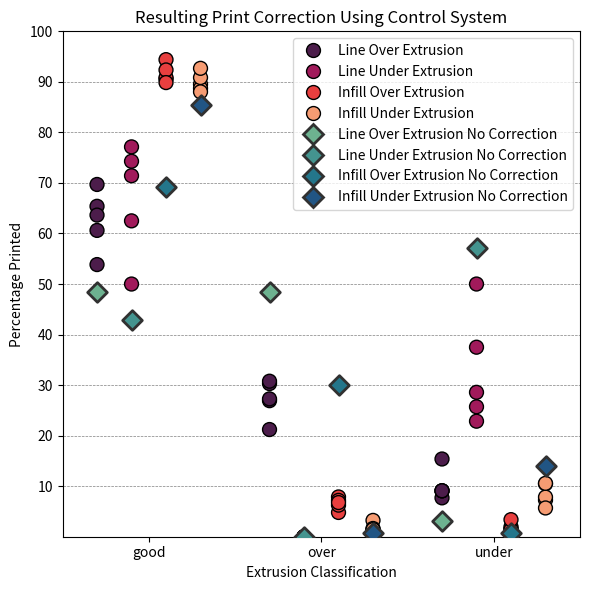

The matplotlib source for this figure:
import matplotlib.pyplot as plt
import seaborn as sns
import pandas as pd

# Combined dataset for Line Over Extrusion, Line Under Extrusion, Infill Over Extrusion, and Infill Under Extrusion Tests
combined_data_with_infill_under = {
    "good": [65.38,60.61,53.85,63.64,69.7,74.29,50,71.43,62.5,77.14,90.55,94.4,90.85,92.36,89.86,89.52,88.71,90.85,92.68,88.03],
    "over": [26.92,30.3,30.77,27.27,21.21,0,0,0,0,0,7.87,4.8,7.19,6.25,6.76,3.23,0.81,1.31,1.63,1.41],
    "under": [7.69,9.09,15.38,9.09,9.09,25.71,50,28.57,37.5,22.86,1.57,0.8,1.96,1.39,3.38,7.26,10.48,7.84,5.69,10.56]
}

# Labels for the dataset
new_labels = ['Line Over Extrusion'] * 5 + ['Line Under Extrusion'] * 5 + ['Infill Over Extrusion'] * 5 + ['Infill Under Extrusion'] * 5

# Prepare the combined data in long format
combined_data_long_with_infill_under = pd.DataFrame({
    'Category': ['good'] * 20 + ['over'] * 20 + ['under'] * 20,
    'Values': combined_data_with_infill_under["good"] + combined_data_with_infill_under["over"] + combined_data_with_infill_under["under"],
    'Dataset': new_labels * 3
})

# Highlighted points for the control data
highlighted_points_with_infill_under = {
    "good": [48.48, 42.86, 69.28, 85.33],  # Control values for Line Over, Line Under, Infill Over, and Infill Under
    "over": [48.48, 0, 30.07, 0.67],
    "under": [3.03, 57.14, 0.65, 14]
}

# Prepare the highlighted points dataframe with the updated control data
highlighted_points_long_with_infill_under = pd.DataFrame({
    'Category': ['good'] * 4 +['over'] * 4+['under'] * 4,
    'Values': highlighted_points_with_infill_under["good"] + highlighted_points_with_infill_under["over"] + highlighted_points_with_infill_under["under"],
    'Label': ['Line Over Extrusion No Correction', 
              'Line Under Extrusion No Correction', 
              'Infill Over Extrusion No Correction', 
              'Infill Under Extrusion No Correction',]*3
})
print(highlighted_points_long_with_infill_under)

# Plot with jitter for better readability
fig, ax = plt.subplots(figsize=(6, 6))

# Plot each test data with jitter
sns.stripplot(x='Category', y='Values', data=combined_data_long_with_infill_under,
              ax=ax, size=10, edgecolor="black", linewidth=1, jitter=False, dodge=True, hue='Dataset',palette='rocket')
sns.stripplot(x='Category', y='Values', data=highlighted_points_long_with_infill_under,
              ax=ax, size=10, color="white", linewidth=2, jitter=False, dodge=True, hue='Label',marker="D",palette='crest')

'''
sns.stripplot(x='Category', y='Values', data=combined_data_long_with_infill_under[combined_data_long_with_infill_under['Dataset'] == 'Line Over Extrusion Test'],
              ax=ax, size=8, edgecolor="black", linewidth=1, jitter=False, dodge=True,color="darkorange", label="Line Over Extrusion")

sns.stripplot(x='Category', y='Values', data=combined_data_long_with_infill_under[combined_data_long_with_infill_under['Dataset'] == 'Line Under Extrusion Test'],
              ax=ax, size=8, edgecolor="black", linewidth=1, jitter=False, dodge=True,color="darkgreen", label="Line Under Extrusion")

sns.stripplot(x='Category', y='Values', data=combined_data_long_with_infill_under[combined_data_long_with_infill_under['Dataset'] == 'Infill Over Extrusion Test'],
              ax=ax, size=8, edgecolor="black", linewidth=1, jitter=False, dodge=True,color="purple", label="Infill Over Extrusion")

sns.stripplot(x='Category', y='Values', data=combined_data_long_with_infill_under[combined_data_long_with_infill_under['Dataset'] == 'Infill Under Extrusion Test'],
              ax=ax, size=8, edgecolor="black", linewidth=1, jitter=False, dodge=True,color="cyan", label="Infill Under Extrusion")

# Plot the highlighted control points with distinct markers and labels
for label, marker, color in zip(['Line Over Extrusion No Correction', 'Line Under Extrusion No Correction', 'Infill Over Extrusion No Correction', 'Infill Under Extrusion No Correction'],
                                ['D', 's', '^', 'p'], ['blue', 'green', 'red', 'cyan']):
    subset = highlighted_points_long_with_infill_under[highlighted_points_long_with_infill_under['Label'] == label]
    ax.scatter(subset['Category'], subset['Values'], color=color, marker=marker, zorder=5, label=label)
'''
# Set y-axis limits
ax.set_ylim(0, 100)

# Add custom labels for the x and y axis
ax.set_xlabel('Extrusion Classification')
ax.set_ylabel('Percentage Printed')

# Add a title
ax.set_title('Resulting Print Correction Using Control System')
'''
# Simplified legend (one entry per test and control point)
legend_elements = [
    plt.Line2D([0], [0], marker='o', color='w', label='Line Over Extrusion', markerfacecolor='darkorange', markersize=10),
    plt.Line2D([0], [0], marker='D', color='w', label='Line Over Extrusion No Correction', markerfacecolor='blue', markersize=10),
    plt.Line2D([0], [0], marker='o', color='w', label='Line Under Extrusion', markerfacecolor='darkgreen', markersize=10),
    plt.Line2D([0], [0], marker='s', color='w', label='Line Under Extrusion No Correction', markerfacecolor='green', markersize=10),
    plt.Line2D([0], [0], marker='o', color='w', label='Infill Over Extrusion', markerfacecolor='purple', markersize=10),
    plt.Line2D([0], [0], marker='^', color='w', label='Infill Over Extrusion No Correction', markerfacecolor='red', markersize=10),
    plt.Line2D([0], [0], marker='o', color='w', label='Infill Under Extrusion', markerfacecolor='cyan', markersize=10),
    plt.Line2D([0], [0], marker='p', color='w', label='Infill Under Extrusion No Correction', markerfacecolor='cyan', markersize=10)
]
ax.legend(handles=legend_elements)
'''

# Add vertical gridlines
y_ticks = [10,20,30,40,50,60,70,80,90,100]
plt.yticks(y_ticks)
for x in y_ticks:
    plt.axhline(y=x, color='gray', linestyle='--', linewidth=0.5)


plt.legend(loc=0)
# Show the plot
plt.tight_layout()
#plt.show()
plt.savefig("cnn-validation-print-percent.png",dpi=300)
